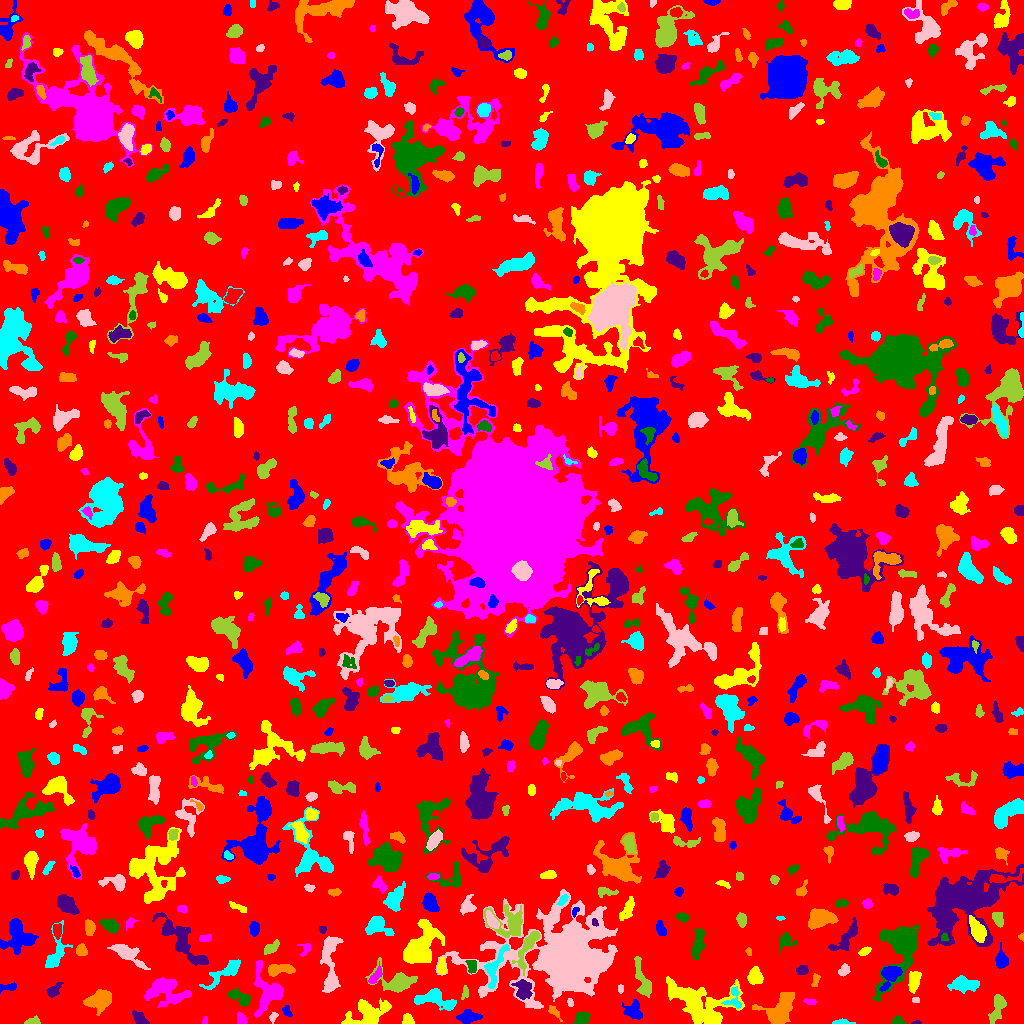

Source data for this figure (header and first rows):
ID, X, Y, A, B, theta, total_flux, mu_max, mu_median, mu_mean, R_fwhm, R_e, R10, R90, x_start, x_end, y_start, y_end, area, greylevel
0, 507.4, 501.4, 297.8, 296, 1.083, 1260518, 11.0, 1.0, 1.609, 48.26, 227.9, 86.15, 374.5, 0, 1023, 0, 1023, 783460, 1.609
1, 468, 6.808, 5.039, 2.637, 0.04456, 723.0, 8.0, 3.0, 2.939, 5.262, 4.478, 1.693, 7.203, 456, 482, 0, 14, 246, 7.939
2, 407.6, 3.458, 2.634, 2.261, -1.253, 389.0, 9.0, 3.0, 3.569, 3.568, 2.932, 1.128, 4.72, 402, 414, 0, 10, 109, 7.569
3, 205, 2.616, 2.056, 1.404, 1.487, 86.0, 4.0, 2.0, 2.048, 3.09, 2.034, 0.7979, 3.192, 202, 207, 0, 7, 42, 6.048
4, 897.1, 2.271, 3.04, 1.989, 0.009067, 306.0, 7.0, 3.0, 3.4, 3.568, 2.932, 1.128, 4.549, 891, 906, 0, 8, 90, 9.4
5, 916.5, 0.7966, 2.187, 0.8229, 0.08162, 59.0, 4.0, 2.0, 1.788, 2.459, 1.596, 0.5642, 2.523, 911, 921, 0, 3, 33, 9.788
6, 554.5, 11.27, 4.415, 1.792, -0.8099, 179.0, 4.0, 2.0, 1.705, 4.222, 3.29, 1.262, 5.171, 548, 562, 2, 18, 105, 6.705
7, 840.4, 1.127, 4.617, 1.125, 0.0245, 276.0, 9.0, 3.0, 3.209, 2.764, 2.585, 0.9772, 4.222, 832, 855, 0, 5, 86, 7.209
8, 273.1, 6.585, 2.702, 1.706, 1.132, 106.0, 3.0, 1.0, 1.514, 3.192, 2.585, 0.9772, 4.107, 269, 278, 0, 11, 70, 6.514
9, 33.16, 1.856, 3.769, 1.684, 0.1122, 306.0, 8.0, 3.0, 3.255, 3.613, 2.877, 1.128, 4.583, 24, 40, 0, 8, 94, 7.255
10, 174.5, 4.777, 2.98, 1.36, -1.383, 130.0, 5.0, 2.0, 2.453, 2.706, 2.459, 0.7979, 3.742, 171, 177, 0, 10, 53, 5.453
11, 286.7, 12.23, 3.036, 1.736, -1.175, 146.0, 4.0, 1.5, 1.698, 3.7, 2.764, 0.9772, 4.514, 282, 292, 6, 18, 86, 6.698
12, 368.3, 10.93, 9.587, 5.803, 0.2724, 2137, 10.0, 3.0, 3.293, 7.569, 7.024, 2.764, 11.73, 341, 391, 0, 25, 649, 7.293
13, 241.4, 3.994, 2.925, 2.294, -1.086, 484.0, 9.0, 5.0, 4.523, 4.26, 3.29, 1.262, 4.983, 237, 247, 0, 12, 107, 8.523
14, 581.1, 4.799, 3.766, 2.905, 0.3856, 877.0, 10.0, 5.0, 5.283, 5.642, 4.184, 1.693, 6.383, 574, 590, 0, 11, 166, 8.283
15, 139.9, 4.933, 4.237, 2.427, -0.8387, 417.0, 6.0, 2.0, 2.656, 4.951, 3.785, 1.382, 5.944, 132, 149, 0, 14, 157, 6.656
16, 780.1, 15.37, 9.797, 6.399, 0.7442, 3621, 12.0, 5.0, 5.562, 10.09, 8.519, 3.385, 12.87, 752, 794, 0, 31, 651, 7.562
17, 435.1, 24.15, 10.88, 4.333, -0.2214, 1860, 9.0, 4.0, 3.974, 7.291, 6.91, 2.585, 10.76, 414, 456, 13, 35, 468, 6.974
18, 570.2, 21.03, 2.192, 1.43, -1.285, 169.0, 5.0, 4.0, 3.314, 3.338, 2.326, 0.9772, 3.523, 567, 573, 17, 25, 51, 8.314
19, 998, 16.16, 7.363, 2.683, 1.191, 894.0, 9.0, 3.0, 3.062, 4.297, 4.72, 1.784, 7.959, 988, 1006, 0, 29, 292, 7.062
20, 9.172, 5.538, 5.704, 3.171, 1.205, 604.0, 9.0, 3.0, 3.213, 3.432, 4.184, 1.493, 6.887, 0, 16, 0, 20, 188, 6.213
21, 633.6, 12.47, 4.565, 4.099, -0.9774, 563.0, 6.0, 2.0, 2.174, 5.323, 4.687, 1.693, 7.797, 622, 642, 4, 24, 259, 6.174
22, 701.7, 18.57, 18.57, 10.6, -0.304, 5114, 10.0, 3.0, 3.455, 9.901, 12.27, 4.406, 19.23, 666, 744, 0, 47, 1480, 6.455
23, 810.4, 21.47, 3.177, 1.501, -0.1941, 128.0, 3.0, 2.0, 1.778, 3.785, 2.706, 1.128, 4.146, 803, 816, 19, 25, 72, 5.778
24, 240.3, 25.77, 6.476, 2.894, -0.4913, 874.0, 8.0, 3.0, 3.657, 6.103, 5.046, 1.954, 7.756, 227, 250, 17, 35, 239, 7.657
25, 523, 33.23, 5.151, 3.793, -1.32, 548.0, 6.0, 2.0, 1.993, 5.015, 4.72, 1.784, 7.674, 511, 532, 24, 44, 275, 9.993
26, 99.67, 24, 6.143, 4.235, 0.3984, 1597, 9.0, 3.0, 3.638, 6.864, 6.129, 2.394, 9.837, 83, 111, 8, 34, 439, 7.638
27, 734, 25.33, 6.364, 3.776, -1.548, 401.0, 5.0, 2.0, 2.122, 4.406, 4.068, 1.596, 6.604, 721, 741, 15, 37, 189, 9.122
28, 916.0, 23.55, 2.176, 1.332, -0.05129, 99.0, 4.0, 2.0, 2.2, 3.09, 2.111, 0.7979, 3.29, 912, 919, 21, 26, 45, 10.2
29, 464.8, 30.72, 3.851, 1.708, 1.361, 174.0, 4.0, 2.0, 2.148, 4.442, 2.932, 1.128, 4.442, 461, 468, 24, 38, 81, 6.148
30, 1021, 42.08, 4.968, 1.901, -1.502, 593.0, 10.0, 4.0, 4.147, 4.618, 3.568, 1.382, 5.499, 1015, 1023, 29, 52, 143, 8.147
31, 8.003, 36.33, 4.98, 1.737, 0.08743, 316.0, 5.0, 3.0, 2.796, 4.514, 3.29, 1.382, 5.109, 0, 16, 30, 41, 113, 7.796
32, 913.8, 41.98, 5.081, 2.617, 1.407, 732.0, 8.0, 3.0, 3.253, 5.323, 4.549, 1.784, 7.291, 908, 921, 30, 52, 225, 9.253
33, 165, 33.53, 10.41, 6.528, -0.167, 2810, 12.0, 4.0, 3.98, 6.652, 8.078, 2.985, 13.13, 144, 191, 16, 46, 706, 6.98
34, 901.6, 79.46, 13.39, 7.292, 1.277, 11908, 36.0, 5.0, 9.466, 9.045, 8.33, 3.29, 15.57, 872, 919, 22, 99, 1258, 13.47
35, 53.14, 32.62, 4.358, 2.389, 0.7684, 421.0, 7.0, 2.0, 2.788, 3.868, 3.568, 1.382, 5.89, 46, 63, 26, 41, 151, 6.788
36, 815.5, 43.53, 3.728, 1.729, 1.367, 108.0, 3.0, 1.0, 1.241, 2.585, 2.932, 0.9772, 4.754, 811, 820, 37, 50, 87, 5.241
37, 963.5, 39.37, 6.638, 2.929, -0.03525, 1343, 11.0, 3.0, 3.762, 5.382, 5.262, 2.034, 8.538, 947, 979, 30, 48, 357, 7.762
38, 620.4, 34.49, 2.221, 1.494, 1.559, 76.0, 2.0, 2.0, 1.52, 3.949, 2.394, 0.9772, 3.613, 618, 623, 30, 39, 50, 5.52
39, 642.1, 44.26, 11.45, 3.005, -1.269, 1254, 8.0, 3.0, 3.573, 7.269, 6.103, 2.326, 9.407, 634, 651, 26, 67, 351, 6.573
40, 22.76, 48.18, 3.974, 2.307, -0.8122, 344.0, 5.0, 2.0, 2.06, 4.26, 3.785, 1.493, 6.077, 16, 31, 42, 58, 167, 6.06
41, 889.5, 49.41, 5.824, 4.034, 0.9077, 1285, 13.0, 3.0, 3.942, 4.583, 4.82, 1.784, 8.253, 879, 902, 32, 57, 326, 11.94
42, 755.3, 47.05, 3.926, 3.008, -1.388, 1183, 12.0, 5.0, 5.305, 5.642, 4.334, 1.784, 6.864, 747, 763, 39, 57, 223, 9.305
43, 375.1, 46.95, 4.956, 1.851, 0.9386, 447.0, 7.0, 3.0, 3.104, 4.184, 3.478, 1.382, 5.528, 368, 382, 40, 62, 144, 9.104
44, 471.6, 57.33, 3.819, 2.425, -1.445, 255.0, 4.0, 2.0, 2.107, 5.382, 3.568, 1.382, 5.412, 465, 476, 50, 63, 121, 8.107
45, 802.3, 53.27, 2.743, 2.144, 0.232, 277.0, 6.0, 2.0, 2.565, 3.827, 2.985, 1.128, 4.886, 796, 808, 49, 58, 108, 6.565
46, 279.7, 54.08, 7.213, 2.445, 0.06457, 660.0, 6.0, 3.0, 2.578, 6.433, 5.046, 1.954, 7.736, 268, 295, 47, 59, 256, 6.578
47, 224.7, 50.91, 12.14, 3.147, 0.6376, 1230, 7.0, 3.0, 3.154, 6.747, 6.383, 2.459, 9.885, 199, 240, 34, 64, 390, 7.154
48, 843.9, 52.99, 2.928, 2.138, 0.9652, 280.0, 6.0, 2.0, 2.456, 3.909, 3.09, 1.128, 5.015, 838, 850, 47, 60, 114, 6.456
49, 397.4, 42.14, 9.149, 5.25, -0.2549, 1643, 11.0, 2.0, 3.037, 5.323, 5.997, 2.185, 10.63, 365, 417, 31, 66, 541, 7.037
50, 728.7, 51.62, 3.522, 1.438, -0.0634, 96.0, 3.0, 1.0, 1.0, 2.764, 2.459, 0.9772, 4.146, 720, 734, 48, 56, 96, 7.0
51, 1001, 63.18, 4.24, 2.601, -1.494, 748.0, 9.0, 3.0, 3.74, 4.787, 3.989, 1.596, 6.383, 995, 1008, 55, 81, 200, 8.74
52, 442, 56.19, 3.981, 1.877, 1.54, 479.0, 11.0, 3.0, 3.772, 2.985, 3.29, 1.128, 5.323, 437, 446, 49, 66, 127, 9.772
53, 267.6, 32.25, 11.65, 7.382, -1.347, 2639, 11.0, 3.0, 3.968, 6.794, 7.878, 2.932, 12.75, 253, 283, 6, 63, 665, 6.968
54, 698.2, 80.08, 7.588, 2.498, 1.401, 1271, 12.0, 4.0, 4.279, 4.918, 5.262, 1.871, 8.387, 691, 704, 63, 95, 297, 7.279
55, 180.1, 83.6, 17.53, 4.604, -0.8318, 2918, 10.0, 3.0, 3.675, 8.556, 8.903, 3.29, 14.03, 152, 208, 58, 111, 794, 6.675
56, 748.7, 71.85, 2.002, 1.451, -1.209, 78.0, 3.0, 2.0, 1.696, 2.821, 2.185, 0.7979, 3.432, 745, 751, 68, 76, 46, 5.696
57, 494.9, 56.59, 12.67, 3.823, 1.19, 1077, 7.0, 3.0, 2.992, 5.836, 6.206, 2.326, 9.657, 484, 509, 35, 79, 360, 8.992
58, 127.6, 70.16, 8.529, 3.286, -0.5545, 1238, 10.0, 3.0, 3.072, 5.499, 5.528, 2.034, 9.305, 107, 150, 54, 79, 403, 7.072
59, 528.4, 78.01, 11.83, 3.05, 1.112, 810.0, 7.0, 2.0, 2.213, 5.078, 5.557, 2.111, 9.097, 512, 540, 48, 92, 366, 8.213
... 796 more rows
